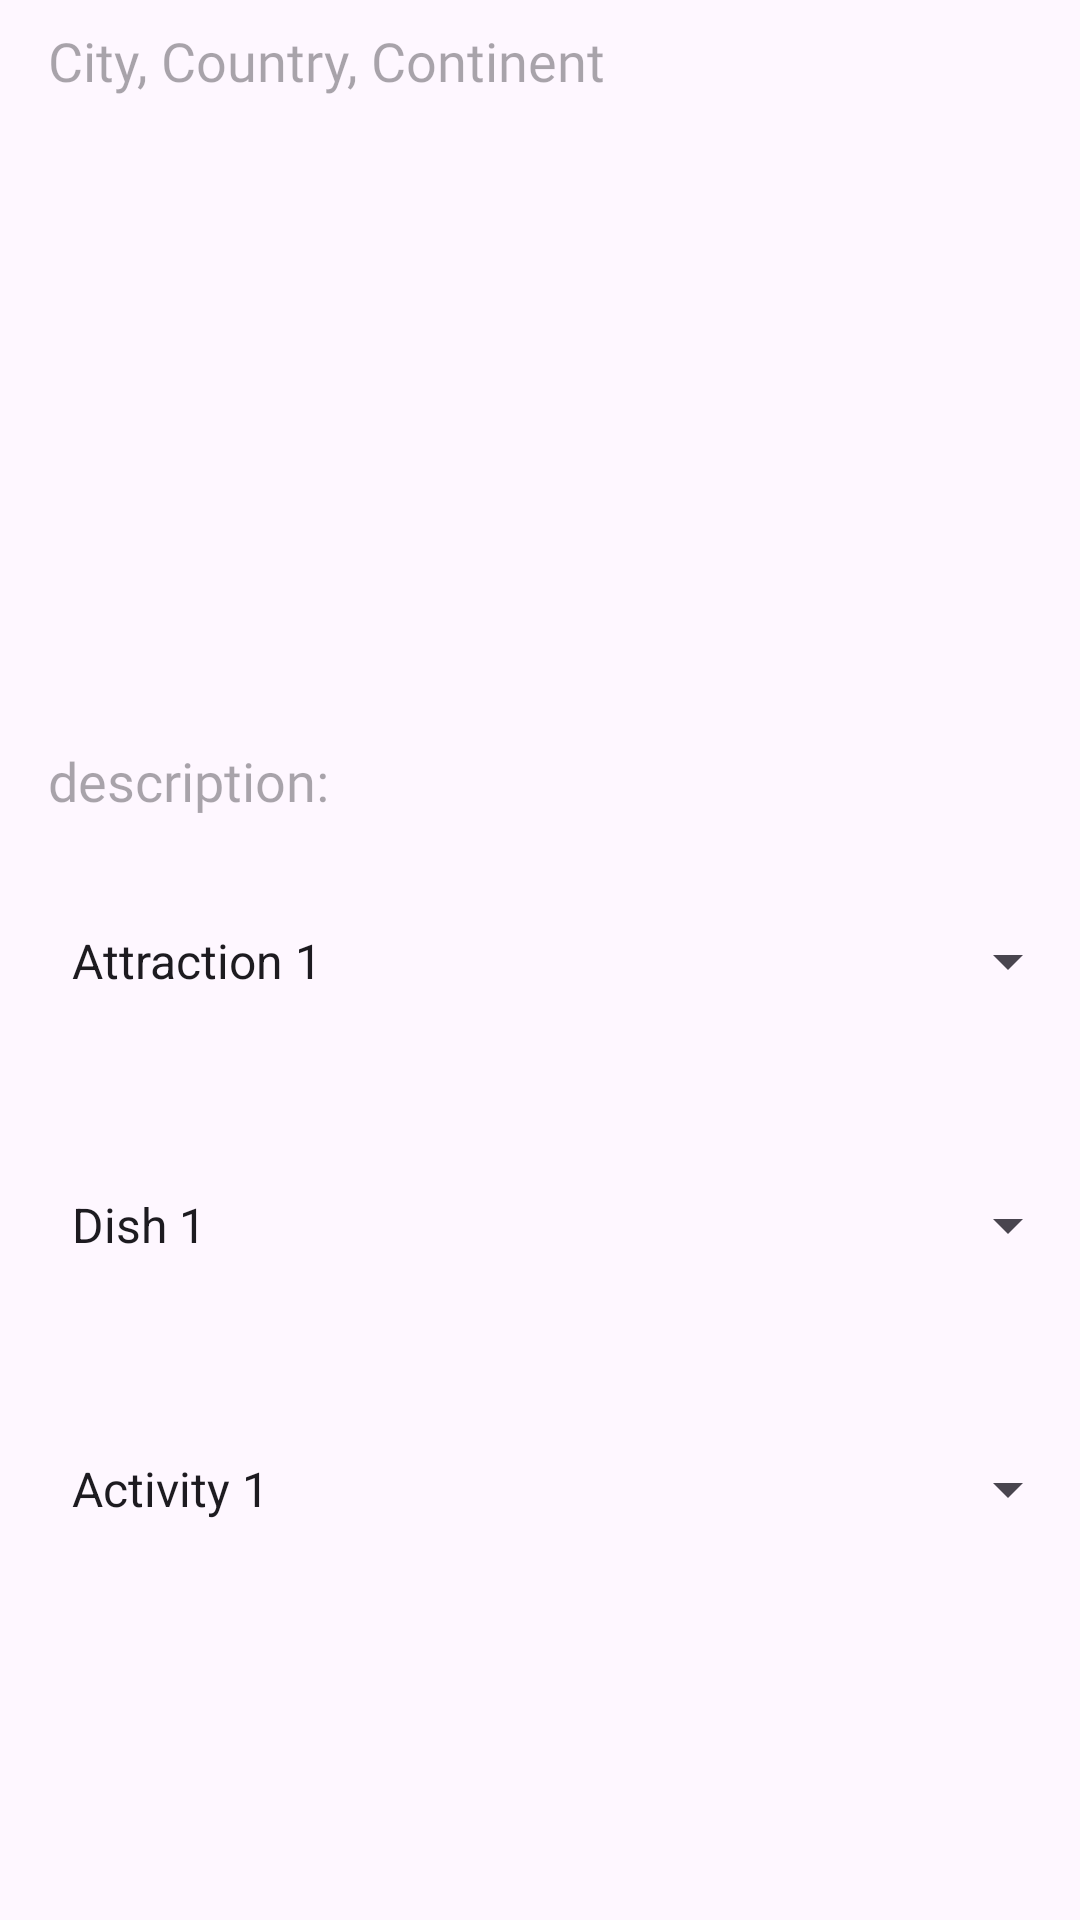

Write the Android layout XML for this screen, with the resource values it uses.
<!-- AndroidManifest.xml: application theme Theme.ProjetCollectif -->
<!-- res/layout/fragment_list.xml -->
<?xml version="1.0" encoding="utf-8"?>
<LinearLayout xmlns:android="http://schemas.android.com/apk/res/android"
    xmlns:tools="http://schemas.android.com/tools"
    android:orientation="vertical"
    android:layout_width="match_parent"
    android:layout_height="match_parent"
    tools:context=".FragmentList">

    <TextView
        android:id="@+id/first_element"
        style="@style/DefaultTextStyle"
        android:layout_width="match_parent"
        android:layout_height="50dp"
        android:layout_marginTop="@dimen/item_margin"
        android:hint="@string/city"
        android:paddingStart="@dimen/default_margin"
        android:paddingEnd="@dimen/default_margin"
        android:textColor="@color/black" />

    <LinearLayout
        android:layout_width="match_parent"
        android:layout_height="wrap_content"
        android:padding="16dp">

    <ImageView
        android:id="@+id/preview_image"
        android:layout_width="match_parent"
        android:layout_height="150dp"
        android:scaleType="fitXY"
        android:contentDescription="@string/image_description"/>
    </LinearLayout>

<ScrollView
    android:layout_width="match_parent"
    android:layout_height="wrap_content">

    <TextView
        android:id="@+id/description"
        style="@style/DefaultTextStyle"
        android:layout_width="match_parent"
        android:layout_height="wrap_content"
        android:layout_marginTop="@dimen/item_margin"
        android:hint="@string/description"
        android:paddingStart="@dimen/default_margin"
        android:paddingEnd="@dimen/default_margin"
        android:scrollbars="vertical"
        android:textColor="@color/black" />

    </ScrollView>

    <Spinner
        android:id="@+id/attractions"
        android:layout_width="match_parent"
        android:layout_height="80dp"
        android:layout_marginTop="@dimen/item_margin"
        android:entries="@array/attractions_list"
        android:paddingStart="@dimen/default_margin"
        android:paddingEnd="@dimen/default_margin"
        android:prompt="@string/attractions"
        style="@style/DefaultTextStyle" />

    <Spinner
        android:id="@+id/dishes"
        android:layout_width="match_parent"
        android:layout_height="80dp"
        android:layout_marginTop="@dimen/item_margin"
        android:entries="@array/dishes_list"
        android:paddingStart="@dimen/default_margin"
        android:paddingEnd="@dimen/default_margin"
        android:prompt="@string/dishes"
        style="@style/DefaultTextStyle"/>
    <Spinner
        android:id="@+id/activities"
        android:layout_width="match_parent"
        android:layout_height="80dp"
        android:layout_marginTop="@dimen/item_margin"
        android:entries="@array/Activities_list"
        android:paddingStart="@dimen/default_margin"
        android:paddingEnd="@dimen/default_margin"
        android:prompt="@string/activities"
        style="@style/DefaultTextStyle"/>


</LinearLayout>
<!-- resources referenced by this layout -->
<resources>
  <array name="Activities_list">
          <item>Activity 1</item>
          <item>Activity 2</item>
          <item>Activity 3</item>
      </array>
  <array name="attractions_list">
          <item>Attraction 1</item>
          <item>Attraction 2</item>
          <item>Attraction 3</item>
      </array>
  <array name="dishes_list">
          <item>Dish 1</item>
          <item>Dish 2</item>
          <item>Dish 3</item>
      </array>
  <color name="black">#FF000000</color>
  <dimen name="default_margin">16dp</dimen>
  <dimen name="item_margin">8dp</dimen>
  <string name="activities">Activities</string>
  <string name="attractions">Attractions</string>
  <string name="city">City, Country, Continent</string>
  <string name="description">description:</string>
  <string name="dishes">Dishes</string>
  <string name="image_description">Description of the image</string>
  <style name="DefaultTextStyle">
          <item name="android:textColor">@color/black</item>
          <item name="android:textSize">18sp</item>
          <item name="android:fontFamily">@font/kanit</item>
      </style>
  <style name="Theme.ProjetCollectif" parent="Base.Theme.ProjetCollectif" />
  <style name="Base.Theme.ProjetCollectif" parent="Theme.Material3.DayNight.NoActionBar">
          
          
      </style>
</resources>
